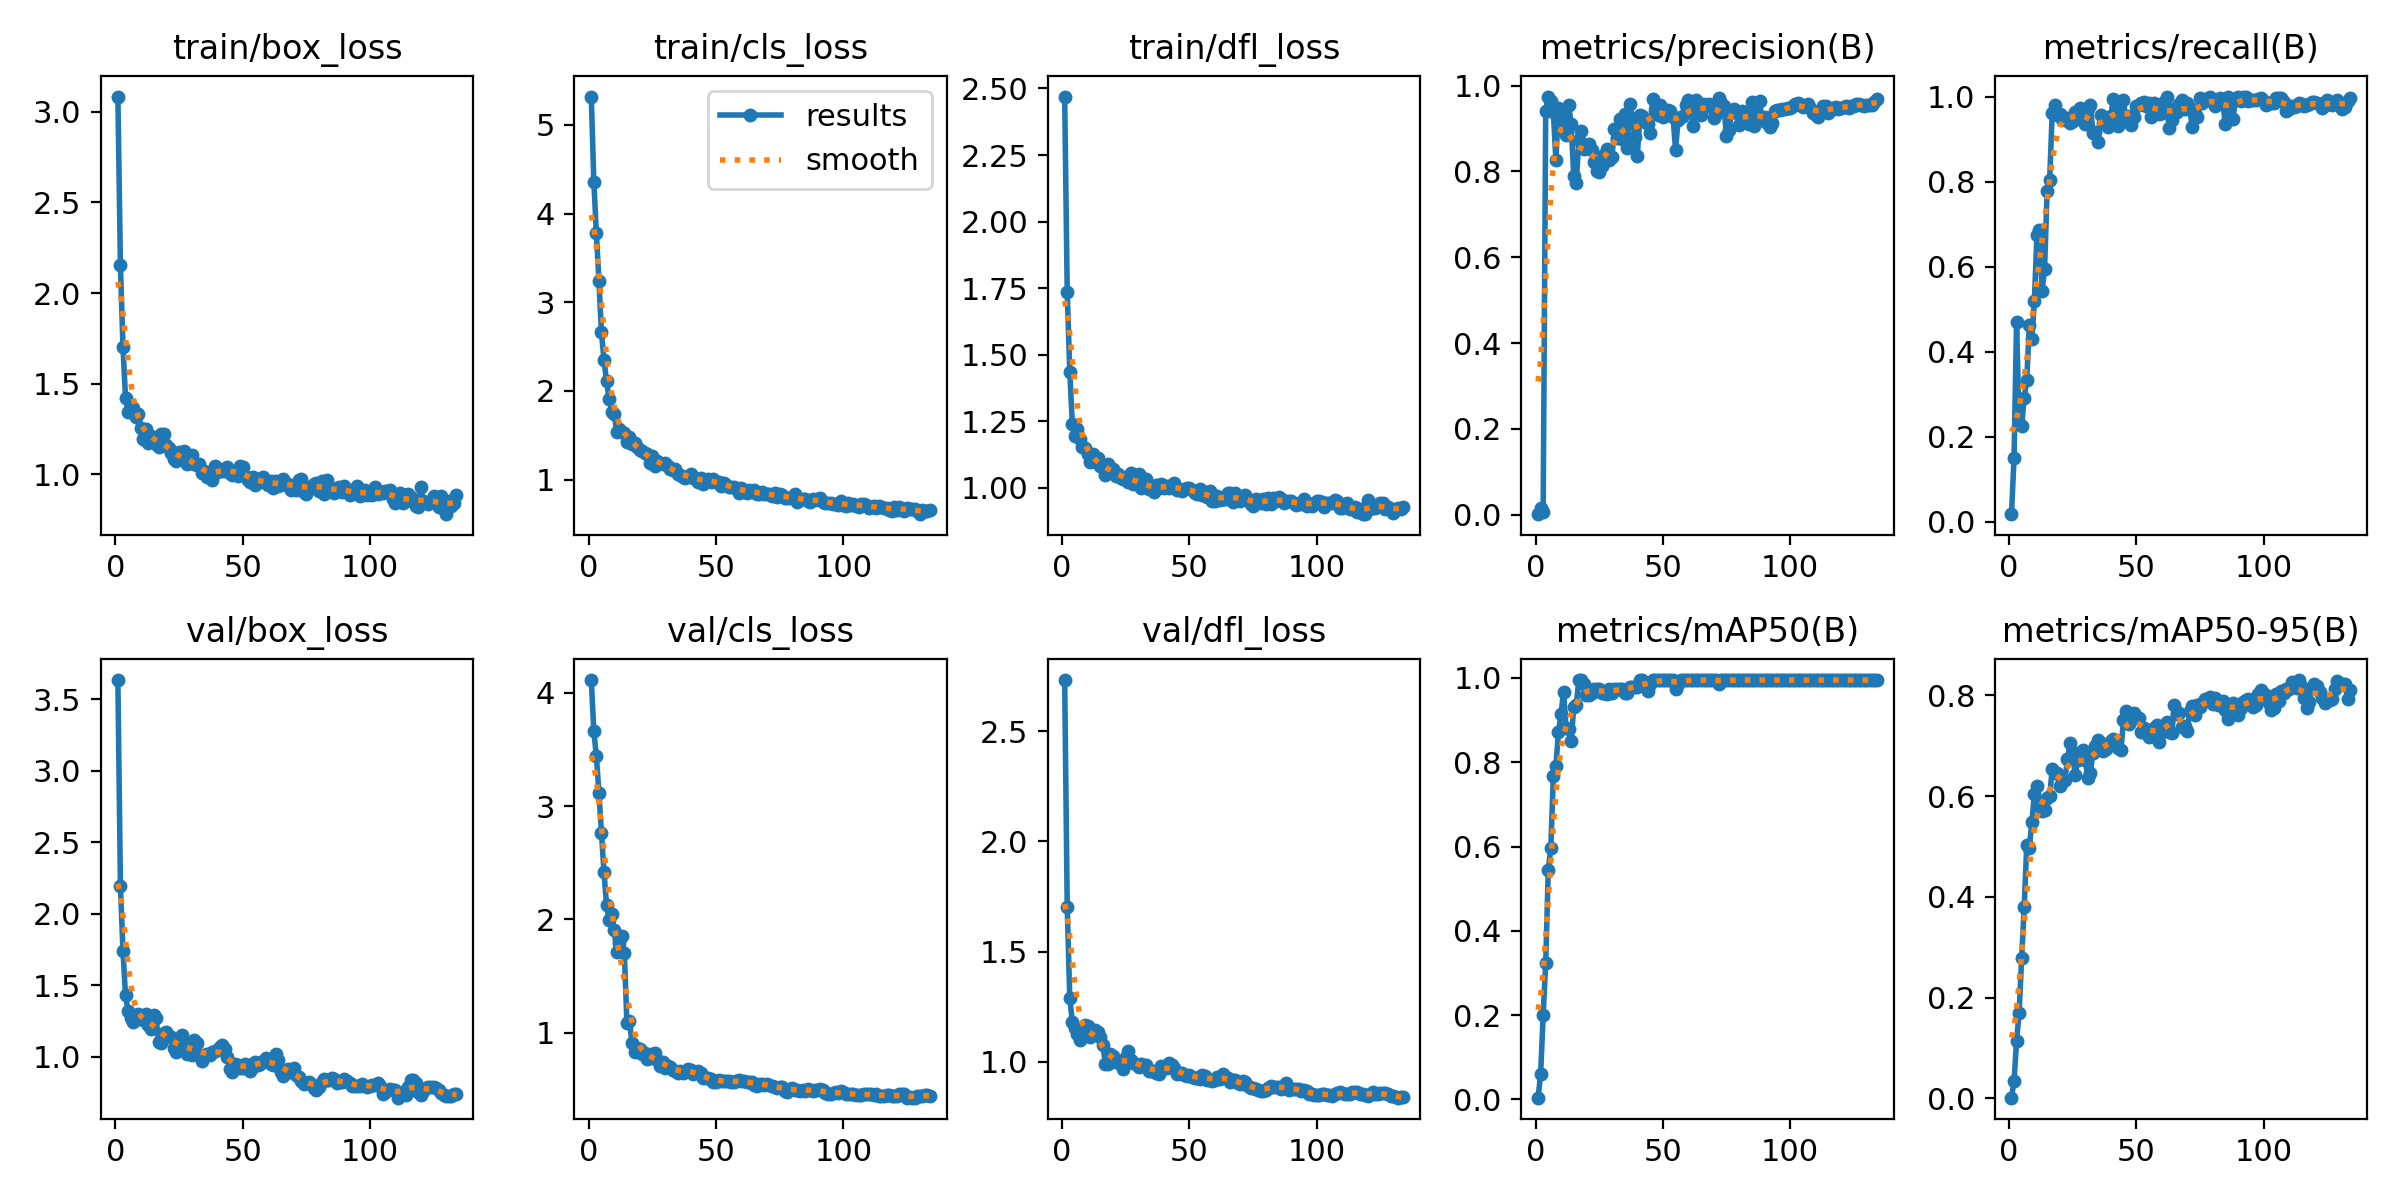

The file beside this chart, header and first rows:
epoch, time, train/box_loss, train/cls_loss, train/dfl_loss, metrics/precision(B), metrics/recall(B), metrics/mAP50(B), metrics/mAP50-95(B), val/box_loss, val/cls_loss, val/dfl_loss, lr/pg0, lr/pg1, lr/pg2
1, 14.93, 3.084, 5.319, 2.47, 0.0013, 0.01786, 0.00418, 0.00125, 3.635, 4.113, 2.732, 9.163e-05, 9.163e-05, 9.163e-05
2, 17.33, 2.152, 4.36, 1.737, 0.0151, 0.1488, 0.05938, 0.03341, 2.195, 3.663, 1.703, 0.0001906, 0.0001906, 0.0001906
3, 19.36, 1.704, 3.781, 1.435, 0.00666, 0.4688, 0.201, 0.1132, 1.743, 3.441, 1.291, 0.0002887, 0.0002887, 0.0002887
4, 21.35, 1.423, 3.242, 1.241, 0.9406, 0.2321, 0.3239, 0.1699, 1.429, 3.119, 1.18, 0.0003857, 0.0003857, 0.0003857
5, 23.37, 1.344, 2.661, 1.195, 0.9743, 0.2251, 0.544, 0.2791, 1.321, 2.761, 1.151, 0.0004817, 0.0004817, 0.0004817
6, 25.38, 1.373, 2.345, 1.221, 0.9629, 0.2917, 0.5968, 0.3791, 1.269, 2.415, 1.125, 0.0005768, 0.0005768, 0.0005768
7, 27.39, 1.366, 2.114, 1.182, 0.9383, 0.3333, 0.7679, 0.5028, 1.244, 2.126, 1.097, 0.0006709, 0.0006709, 0.0006709
8, 29.47, 1.316, 1.91, 1.153, 0.8256, 0.4632, 0.7907, 0.4974, 1.29, 1.996, 1.125, 0.0007639, 0.0007639, 0.0007639
9, 31.54, 1.335, 1.764, 1.149, 0.9483, 0.4301, 0.8722, 0.5477, 1.301, 2.046, 1.167, 0.0008, 0.0008, 0.0008
10, 33.62, 1.254, 1.74, 1.127, 0.9311, 0.5192, 0.9136, 0.6045, 1.285, 1.908, 1.16, 0.0007959, 0.0007959, 0.0007959
11, 35.72, 1.194, 1.538, 1.097, 0.9132, 0.6736, 0.9673, 0.6207, 1.259, 1.709, 1.114, 0.0007918, 0.0007918, 0.0007918
12, 37.82, 1.253, 1.569, 1.128, 0.8849, 0.6867, 0.8806, 0.5824, 1.298, 1.788, 1.137, 0.0007876, 0.0007876, 0.0007876
13, 39.83, 1.171, 1.536, 1.098, 0.9554, 0.5416, 0.8799, 0.5709, 1.226, 1.856, 1.145, 0.0007835, 0.0007835, 0.0007835
14, 41.86, 1.21, 1.525, 1.11, 0.9099, 0.5935, 0.851, 0.5733, 1.191, 1.699, 1.136, 0.0007794, 0.0007794, 0.0007794
15, 43.84, 1.19, 1.42, 1.08, 0.7903, 0.7789, 0.9302, 0.5965, 1.291, 1.086, 1.11, 0.0007753, 0.0007753, 0.0007753
16, 45.78, 1.166, 1.481, 1.074, 0.7732, 0.8039, 0.9364, 0.5998, 1.271, 1.103, 1.075, 0.0007711, 0.0007711, 0.0007711
17, 47.73, 1.151, 1.401, 1.049, 0.8727, 0.962, 0.995, 0.6542, 1.106, 0.9099, 0.9901, 0.000767, 0.000767, 0.000767
18, 49.7, 1.222, 1.415, 1.089, 0.8949, 0.9796, 0.995, 0.6463, 1.097, 0.8259, 0.9914, 0.0007629, 0.0007629, 0.0007629
19, 51.63, 1.22, 1.371, 1.075, 0.8528, 0.9558, 0.9847, 0.646, 1.17, 0.8661, 1.034, 0.0007588, 0.0007588, 0.0007588
20, 53.57, 1.16, 1.33, 1.069, 0.8544, 0.9583, 0.9589, 0.62, 1.17, 0.8559, 1.028, 0.0007547, 0.0007547, 0.0007547
21, 55.49, 1.144, 1.318, 1.042, 0.8648, 0.9473, 0.9606, 0.627, 1.145, 0.8083, 0.9975, 0.0007505, 0.0007505, 0.0007505
22, 57.37, 1.118, 1.297, 1.053, 0.8491, 0.9451, 0.9647, 0.6314, 1.138, 0.8198, 1, 0.0007464, 0.0007464, 0.0007464
23, 59.3, 1.086, 1.29, 1.037, 0.8214, 0.9491, 0.9744, 0.674, 1.062, 0.7651, 0.988, 0.0007423, 0.0007423, 0.0007423
24, 61.23, 1.071, 1.184, 1.033, 0.8016, 0.9382, 0.9744, 0.7046, 1.033, 0.7746, 0.9693, 0.0007382, 0.0007382, 0.0007382
25, 63.21, 1.121, 1.266, 1.04, 0.7996, 0.9431, 0.9744, 0.6882, 1.071, 0.8117, 1.02, 0.000734, 0.000734, 0.000734
26, 65.1, 1.082, 1.158, 1.02, 0.8133, 0.9632, 0.9639, 0.6422, 1.15, 0.8172, 1.05, 0.0007299, 0.0007299, 0.0007299
27, 67.02, 1.131, 1.214, 1.057, 0.8387, 0.9583, 0.9647, 0.6708, 1.108, 0.7604, 1.008, 0.0007258, 0.0007258, 0.0007258
28, 68.9, 1.055, 1.193, 1.013, 0.8518, 0.9731, 0.962, 0.6765, 1.023, 0.7103, 0.9939, 0.0007217, 0.0007217, 0.0007217
29, 70.83, 1.08, 1.176, 1.02, 0.8256, 0.9616, 0.9744, 0.691, 1.033, 0.743, 0.9903, 0.0007175, 0.0007175, 0.0007175
30, 72.72, 1.106, 1.186, 1.051, 0.833, 0.9363, 0.9647, 0.6721, 1.014, 0.6925, 0.976, 0.0007134, 0.0007134, 0.0007134
31, 74.68, 1.058, 1.153, 0.9991, 0.8976, 0.9712, 0.9744, 0.6362, 1.114, 0.7082, 0.99, 0.0007093, 0.0007093, 0.0007093
32, 76.56, 1.05, 1.115, 1.006, 0.8771, 0.981, 0.9744, 0.6458, 1.097, 0.6988, 0.9871, 0.0007052, 0.0007052, 0.0007052
33, 78.47, 1.054, 1.109, 1.034, 0.9217, 0.9148, 0.9744, 0.686, 1.01, 0.6728, 0.9839, 0.0007011, 0.0007011, 0.0007011
34, 80.39, 1.009, 1.117, 0.9966, 0.8749, 0.9167, 0.9744, 0.6996, 0.9701, 0.6658, 0.9604, 0.0006969, 0.0006969, 0.0006969
35, 82.31, 1.019, 1.068, 0.9942, 0.9336, 0.8931, 0.9647, 0.7119, 1.01, 0.6456, 0.956, 0.0006928, 0.0006928, 0.0006928
36, 84.31, 0.9868, 1.053, 0.9831, 0.8536, 0.9563, 0.9647, 0.7045, 1.021, 0.6603, 0.9563, 0.0006887, 0.0006887, 0.0006887
37, 86.21, 1.004, 1.035, 1.011, 0.957, 0.9376, 0.9785, 0.6902, 1.015, 0.6417, 0.9473, 0.0006846, 0.0006846, 0.0006846
38, 88.17, 0.9698, 1.018, 1, 0.9234, 0.9501, 0.9785, 0.6936, 1.03, 0.6525, 0.9456, 0.0006804, 0.0006804, 0.0006804
39, 90.12, 1.046, 1.046, 1.013, 0.8802, 0.9285, 0.9785, 0.7017, 1.042, 0.6829, 0.9809, 0.0006763, 0.0006763, 0.0006763
40, 92.06, 1.01, 1.058, 0.9973, 0.8362, 0.9535, 0.9785, 0.7101, 1.048, 0.6746, 0.9727, 0.0006722, 0.0006722, 0.0006722
41, 94.02, 1.031, 1.013, 1.004, 0.9312, 0.9935, 0.995, 0.7143, 1.072, 0.6388, 0.9722, 0.0006681, 0.0006681, 0.0006681
42, 95.99, 1.017, 1.021, 0.9975, 0.9293, 0.9838, 0.995, 0.7106, 1.081, 0.6571, 0.9942, 0.0006639, 0.0006639, 0.0006639
43, 97.9, 1.02, 0.9765, 1.009, 0.9159, 0.9298, 0.9847, 0.6955, 1.055, 0.6576, 0.9868, 0.0006598, 0.0006598, 0.0006598
44, 99.83, 1.041, 1.019, 1.019, 0.9105, 0.9582, 0.9682, 0.6915, 0.9993, 0.6412, 0.973, 0.0006557, 0.0006557, 0.0006557
45, 101.7, 1.009, 0.9503, 0.9911, 0.8887, 0.9915, 0.9847, 0.7503, 0.9123, 0.5979, 0.9457, 0.0006516, 0.0006516, 0.0006516
46, 103.7, 0.997, 0.984, 0.9933, 0.9692, 0.9437, 0.995, 0.7697, 0.8922, 0.5977, 0.9495, 0.0006474, 0.0006474, 0.0006474
47, 105.7, 1.018, 1.008, 0.9878, 0.9422, 0.954, 0.995, 0.7432, 0.9512, 0.6003, 0.9494, 0.0006433, 0.0006433, 0.0006433
48, 107.6, 0.9926, 0.9752, 0.9954, 0.9302, 0.9332, 0.995, 0.7582, 0.9448, 0.5891, 0.9395, 0.0006392, 0.0006392, 0.0006392
49, 109.6, 1.047, 1.006, 0.9986, 0.9542, 0.9529, 0.995, 0.7657, 0.9205, 0.5673, 0.9375, 0.0006351, 0.0006351, 0.0006351
50, 111.5, 1.041, 0.9774, 0.9972, 0.9273, 0.9785, 0.995, 0.7558, 0.9182, 0.5633, 0.9404, 0.000631, 0.000631, 0.000631
51, 113.4, 0.9925, 0.9786, 0.99, 0.9435, 0.9805, 0.995, 0.7554, 0.9476, 0.5857, 0.9325, 0.0006268, 0.0006268, 0.0006268
52, 115.3, 0.9708, 0.9281, 0.9786, 0.9433, 0.9857, 0.995, 0.7265, 0.9459, 0.5693, 0.9273, 0.0006227, 0.0006227, 0.0006227
53, 117.2, 0.9601, 0.9656, 0.9759, 0.9415, 0.9867, 0.995, 0.7343, 0.9033, 0.5727, 0.928, 0.0006186, 0.0006186, 0.0006186
54, 119.1, 0.9849, 0.9441, 0.9942, 0.9273, 0.9787, 0.995, 0.7246, 0.932, 0.5749, 0.9224, 0.0006145, 0.0006145, 0.0006145
55, 121.1, 0.9401, 0.9217, 0.9727, 0.8501, 0.9851, 0.9744, 0.7181, 0.9615, 0.5737, 0.9386, 0.0006103, 0.0006103, 0.0006103
56, 123, 0.9762, 0.9181, 0.9839, 0.9194, 0.951, 0.9847, 0.7246, 0.9448, 0.5623, 0.9332, 0.0006062, 0.0006062, 0.0006062
57, 124.9, 0.9592, 0.9133, 0.9649, 0.9266, 0.9846, 0.995, 0.736, 0.9469, 0.5648, 0.9191, 0.0006021, 0.0006021, 0.0006021
58, 126.8, 0.9841, 0.9039, 0.9865, 0.9279, 0.965, 0.995, 0.742, 0.9719, 0.5712, 0.9195, 0.000598, 0.000598, 0.000598
59, 128.7, 0.9516, 0.8516, 0.9512, 0.9536, 0.9593, 0.995, 0.7079, 0.9948, 0.582, 0.9146, 0.0005938, 0.0005938, 0.0005938
60, 130.6, 0.9398, 0.9088, 0.9485, 0.9659, 0.9625, 0.995, 0.7281, 0.9732, 0.5728, 0.9182, 0.0005897, 0.0005897, 0.0005897
... 74 more rows
